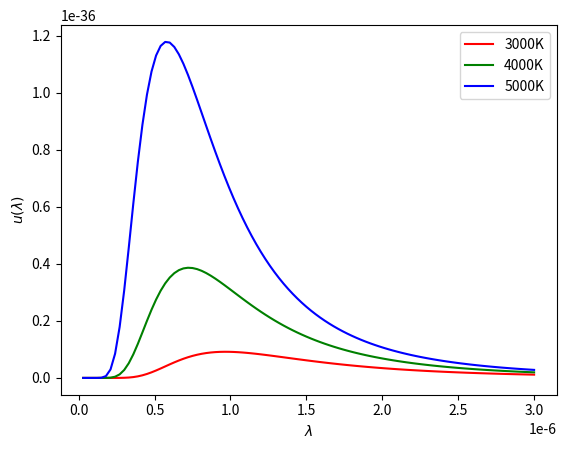

This figure's Python source:
import numpy as np
import matplotlib.pyplot as plt
h = 6.626E-34
c = 3E8
k = 1.38E-23
T = 3000
x = np.linspace(0,3E-6,101)
nu = c/x
y = -1*((8*np.pi*h)/(x**3)) * (1/(1-np.exp((h*c/(k*T*x))))) * (h/(x**2))
plt.plot(x,y,'r')
T = 4000
y = -1*((8*np.pi*h)/(x**3)) * (1/(1-np.exp((h*c/(k*T*x))))) * (h/(x**2))
plt.plot(x,y,'g')
T = 5000
y = -1*((8*np.pi*h)/(x**3)) * (1/(1-np.exp((h*c/(k*T*x))))) * (h/(x**2))
plt.plot(x,y,'b')
plt.legend(['3000K','4000K','5000K'])
plt.xlabel(r'$\lambda$')
plt.ylabel(r'$u(\lambda)$')